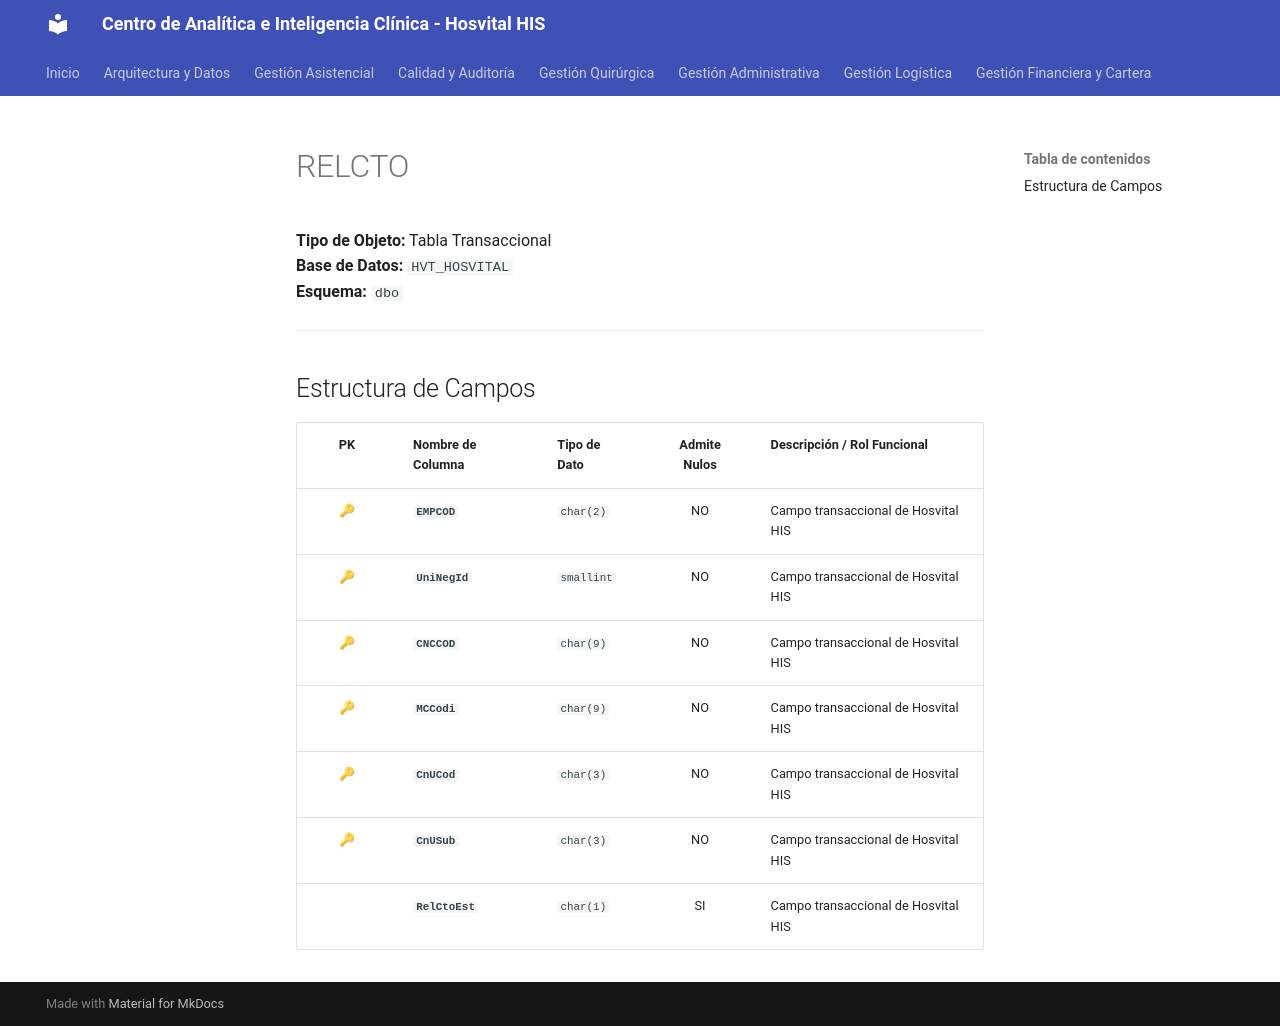

repository: SoporteSaludtech/superset-docs · page: diccionario-general/RELCTO/index.html · generator: mkdocs

# RELCTO

**Tipo de Objeto:** Tabla Transaccional  
**Base de Datos:** `HVT_HOSVITAL`  
**Esquema:** `dbo`

---

## Estructura de Campos

| PK | Nombre de Columna | Tipo de Dato | Admite Nulos | Descripción / Rol Funcional |
| :-: | :--- | :--- | :-: | :--- |
| 🔑 | **`EMPCOD`** | `char(2)` | NO | Campo transaccional de Hosvital HIS |
| 🔑 | **`UniNegId`** | `smallint` | NO | Campo transaccional de Hosvital HIS |
| 🔑 | **`CNCCOD`** | `char(9)` | NO | Campo transaccional de Hosvital HIS |
| 🔑 | **`MCCodi`** | `char(9)` | NO | Campo transaccional de Hosvital HIS |
| 🔑 | **`CnUCod`** | `char(3)` | NO | Campo transaccional de Hosvital HIS |
| 🔑 | **`CnUSub`** | `char(3)` | NO | Campo transaccional de Hosvital HIS |
|  | **`RelCtoEst`** | `char(1)` | SI | Campo transaccional de Hosvital HIS |
